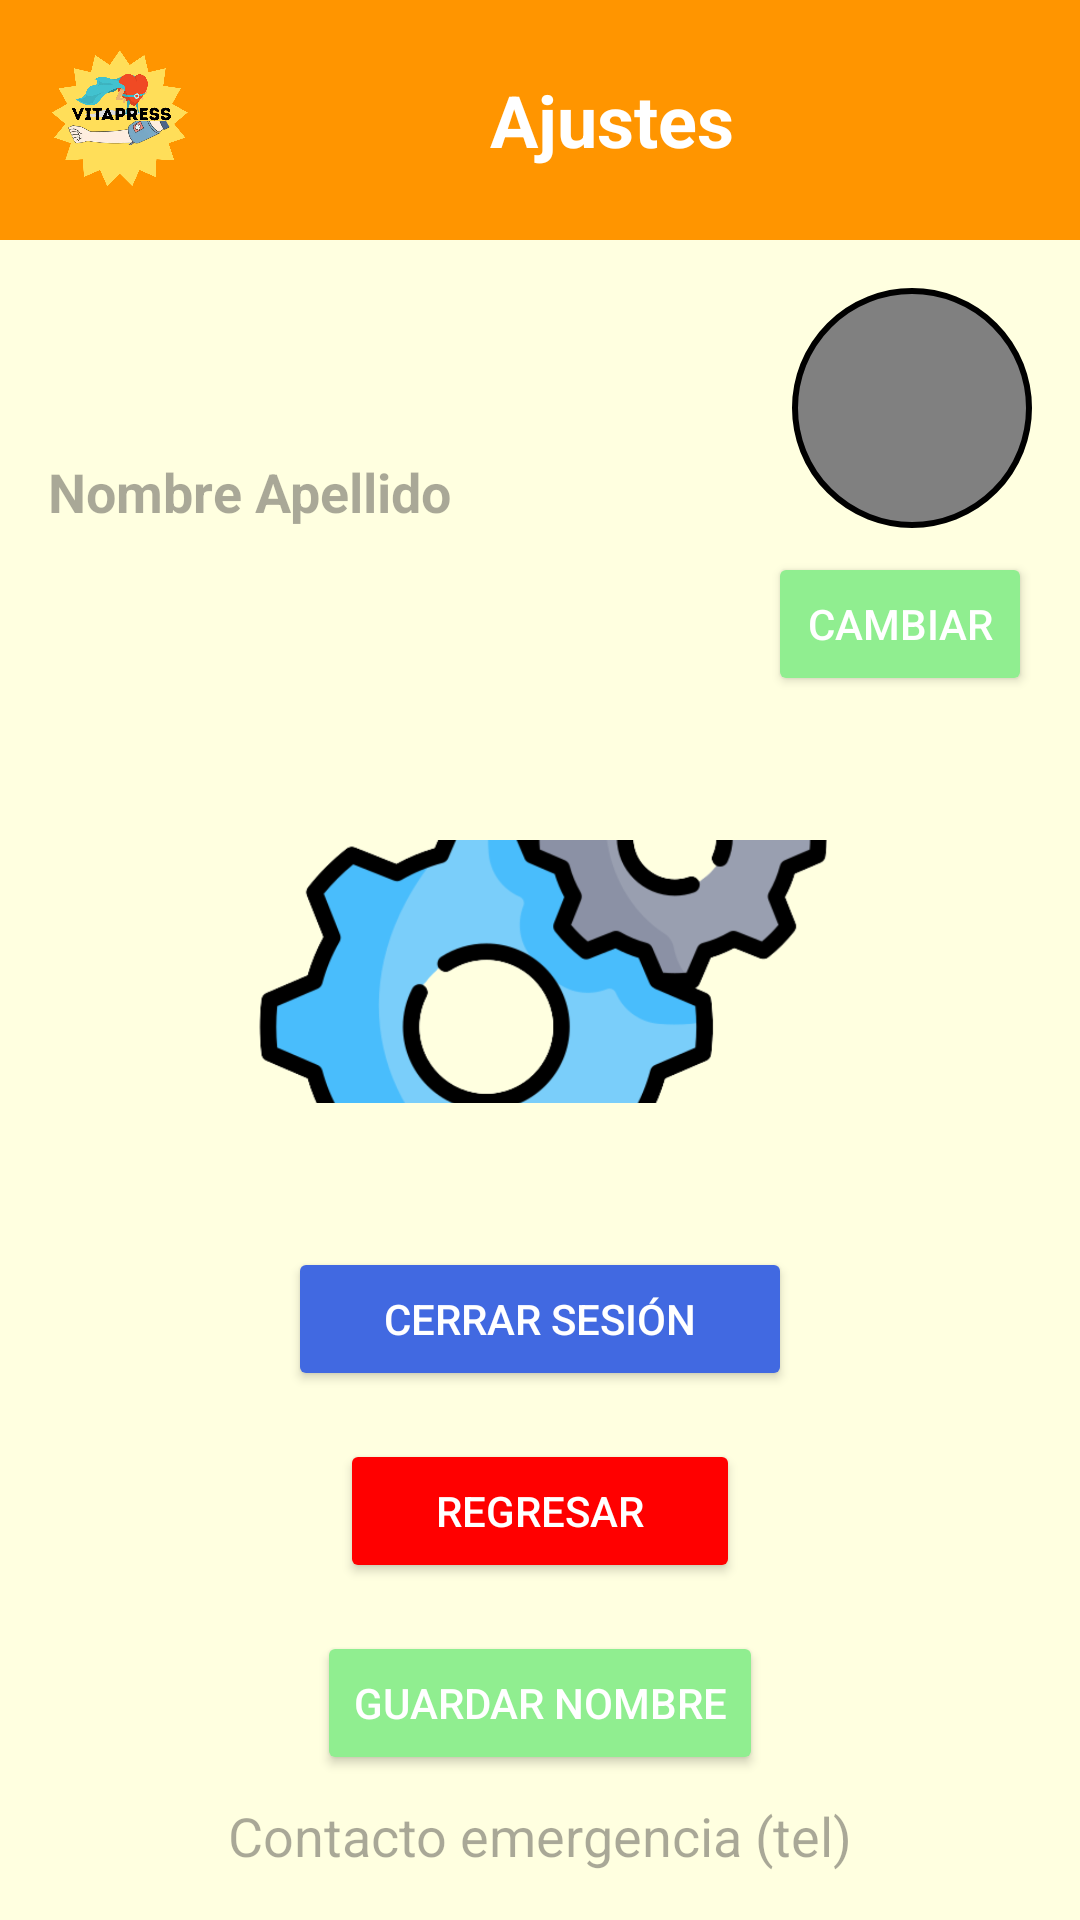

The Android layout XML behind this screen, and the referenced resources:
<!-- AndroidManifest.xml: application theme Theme.VitalPreesOficial -->
<!-- res/layout/activity_ajustes.xml -->
<?xml version="1.0" encoding="utf-8"?>
<LinearLayout xmlns:android="http://schemas.android.com/apk/res/android"
    xmlns:tools="http://schemas.android.com/tools"
    android:layout_width="match_parent"
    android:layout_height="match_parent"
    android:orientation="vertical"
    android:background="@color/amarillo_palido"
    tools:context=".AjustesActivity">

    
    <LinearLayout
        android:id="@+id/encabezado_comun"
        android:layout_width="match_parent"
        android:layout_height="wrap_content"
        android:background="@color/anaranjado"
        android:orientation="vertical"
        android:padding="16dp">

        <LinearLayout
            android:layout_width="match_parent"
            android:layout_height="wrap_content"
            android:orientation="horizontal"
            android:gravity="center_vertical">

            <ImageView
                android:id="@+id/logo_vitalpress"
                android:layout_width="48dp"
                android:layout_height="48dp"
                android:src="@drawable/logovitalpress"
                android:contentDescription="@string/logo_vitalpress_desc" />

            <TextView
                android:id="@+id/titulo_seccion"
                android:layout_width="0dp"
                android:layout_height="wrap_content"
                android:layout_weight="1"
                android:text="@string/ajustes"
                android:textSize="24sp"
                android:textStyle="bold"
                android:textColor="@color/white"
                android:gravity="center" />

        </LinearLayout>

    </LinearLayout>

    
    <RelativeLayout
        android:layout_width="match_parent"
        android:layout_height="wrap_content"
        android:padding="16dp">

        <ImageView
            android:id="@+id/circulo_foto_perfil"
            android:layout_width="80dp"
            android:layout_height="80dp"
            android:layout_alignParentEnd="true"
            android:background="@drawable/circulo_perfil"
            android:contentDescription="@string/foto_perfil_desc"
            android:scaleType="centerCrop"
            android:clickable="true"
            android:focusable="true" />

        
        <LinearLayout
            android:layout_width="wrap_content"
            android:layout_height="wrap_content"
            android:orientation="vertical"
            android:layout_toStartOf="@id/circulo_foto_perfil"
            android:layout_centerVertical="true"
            android:layout_alignParentStart="true"
            android:layout_marginEnd="16dp">

            <EditText
                android:id="@+id/txt_nombre_apellido_perfil"
                android:layout_width="wrap_content"
                android:layout_height="wrap_content"
                android:hint="Nombre Apellido"
                android:textSize="18sp"
                android:textStyle="bold"
                android:textColor="@color/azul"
                android:background="@null"
                android:inputType="textPersonName" />
        </LinearLayout>

        
        <Button
            android:id="@+id/btn_cambiar_perfil"
            android:layout_width="wrap_content"
            android:layout_height="wrap_content"
            android:layout_below="@id/circulo_foto_perfil"
            android:layout_alignParentEnd="true"
            android:layout_marginTop="8dp"
            android:text="@string/cambiar"
            android:textColor="@color/white"
            android:backgroundTint="@color/verde"
            android:padding="8dp" />

    </RelativeLayout>

    
    <LinearLayout
        android:layout_width="match_parent"
        android:layout_height="0dp"
        android:layout_weight="1"
        android:orientation="vertical"
        android:gravity="center"
        android:padding="32dp">

        
        <ImageView
            android:id="@+id/imagen_ajustes"
            android:layout_width="200dp"
            android:layout_height="200dp"
            android:src="@drawable/imagenajustes"
            android:contentDescription="@string/imagen_ajustes_desc"
            android:layout_gravity="center" />

    </LinearLayout>

    
    <LinearLayout
        android:layout_width="match_parent"
        android:layout_height="wrap_content"
        android:orientation="vertical"
        android:gravity="center"
        android:padding="16dp">

        
        <Button
            android:id="@+id/btn_cerrar_sesion"
            android:layout_width="wrap_content"
            android:layout_height="wrap_content"
            android:text="@string/cerrar_sesion"
            android:textColor="@color/white"
            android:backgroundTint="@color/azul"
            android:layout_marginBottom="16dp"
            android:paddingHorizontal="32dp" />

        
        <Button
            android:id="@+id/btn_regresar_ajustes"
            android:layout_width="wrap_content"
            android:layout_height="wrap_content"
            android:text="@string/regresar"
            android:textColor="@color/white"
            android:backgroundTint="@color/rojo"
            android:paddingHorizontal="32dp" />

        
        <Button
            android:id="@+id/btn_guardar_nombre"
            android:layout_width="wrap_content"
            android:layout_height="wrap_content"
            android:text="Guardar Nombre"
            android:layout_gravity="center"
            android:layout_marginTop="16dp"
            android:backgroundTint="@color/verde"
            android:textColor="@color/white" />

        
        <EditText
            android:id="@+id/edit_contacto_emergencia_ajustes"
            android:layout_width="wrap_content"
            android:layout_height="wrap_content"
            android:hint="Contacto emergencia (tel)"
            android:inputType="phone"
            android:layout_marginTop="8dp"
            android:textColor="@color/azul"
            android:background="@null" />

    </LinearLayout>

</LinearLayout>
<!-- resources referenced by this layout -->
<resources>
  <color name="amarillo_palido">#FFFFE0</color>
  <color name="anaranjado">#FF9500</color>
  <color name="azul">#4169E1</color>
  <color name="rojo">#FF0000</color>
  <color name="verde">#90EE90</color>
  <color name="white">#FFFFFFFF</color>
  <!-- drawable circulo_perfil (drawable) -->
  <?xml version="1.0" encoding="utf-8"?>
  <shape xmlns:android="http://schemas.android.com/apk/res/android"
      android:shape="oval">
      <solid android:color="@color/gris" />
      <stroke android:width="2dp" android:color="@color/black" />
  </shape>
  <!-- drawable imagenajustes: png bitmap (drawable, 200874 bytes) -->
  <!-- drawable logovitalpress: png bitmap (drawable, 213650 bytes) -->
  <string name="ajustes">Ajustes</string>
  <string name="cambiar">Cambiar</string>
  <string name="cerrar_sesion">Cerrar Sesión</string>
  <string name="foto_perfil_desc">Foto de perfil</string>
  <string name="imagen_ajustes_desc">Imagen Ajustes</string>
  <string name="logo_vitalpress_desc">Logo VitalPress</string>
  <string name="regresar">Regresar</string>
  <style name="Theme.VitalPreesOficial" parent="Base.Theme.VitalPreesOficial" />
  <color name="gris">#808080</color>
  <color name="black">#FF000000</color>
  <style name="Base.Theme.VitalPreesOficial" parent="Theme.Material3.DayNight.NoActionBar">
          
          
      </style>
</resources>
